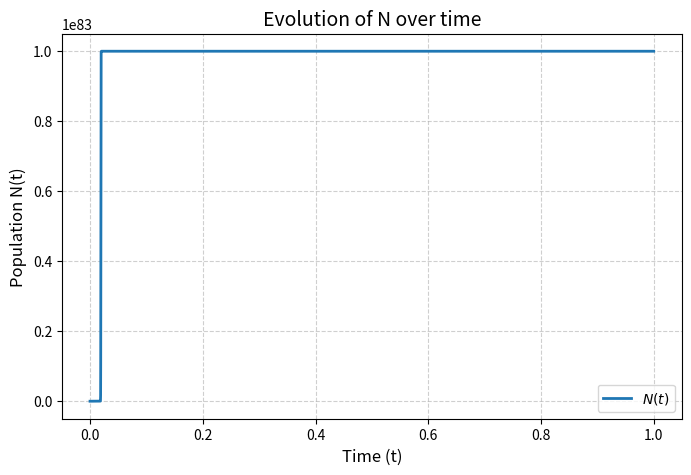

The script that saved this image:
import numpy as np
import matplotlib.pyplot as plt
from scipy.integrate import solve_ivp

# Define the ODE
def dN_dt(t, N, Gamma_sr, Gamma_a):
    return Gamma_sr * N - Gamma_a * N**2

# Simulation function
def simulate_N(Gamma_sr=1.0, Gamma_a=0.1, N0=1.0, t_span=(0, 50), num_points=500):
    # Time grid for output
    t_eval = np.linspace(t_span[0], t_span[1], num_points)
    
    # Solve ODE using Radau method
    sol = solve_ivp(
        dN_dt, 
        t_span, 
        [N0], 
        args=(Gamma_sr, Gamma_a), 
        method='Radau', 
        t_eval=t_eval
    )
    
    # Plot the result
    plt.figure(figsize=(8, 5))
    plt.plot(sol.t, sol.y[0], label=r"$N(t)$", linewidth=2)
    plt.title("Evolution of N over time", fontsize=14)
    plt.xlabel("Time (t)", fontsize=12)
    plt.ylabel("Population N(t)", fontsize=12)
    plt.grid(True, linestyle='--', alpha=0.6)
    plt.legend()
    plt.show()
    
    return sol

# Example run
simulate_N(Gamma_sr=1e4, Gamma_a=1e-79, N0=1.0, t_span=(0, int(1)), num_points=int(1e4))
